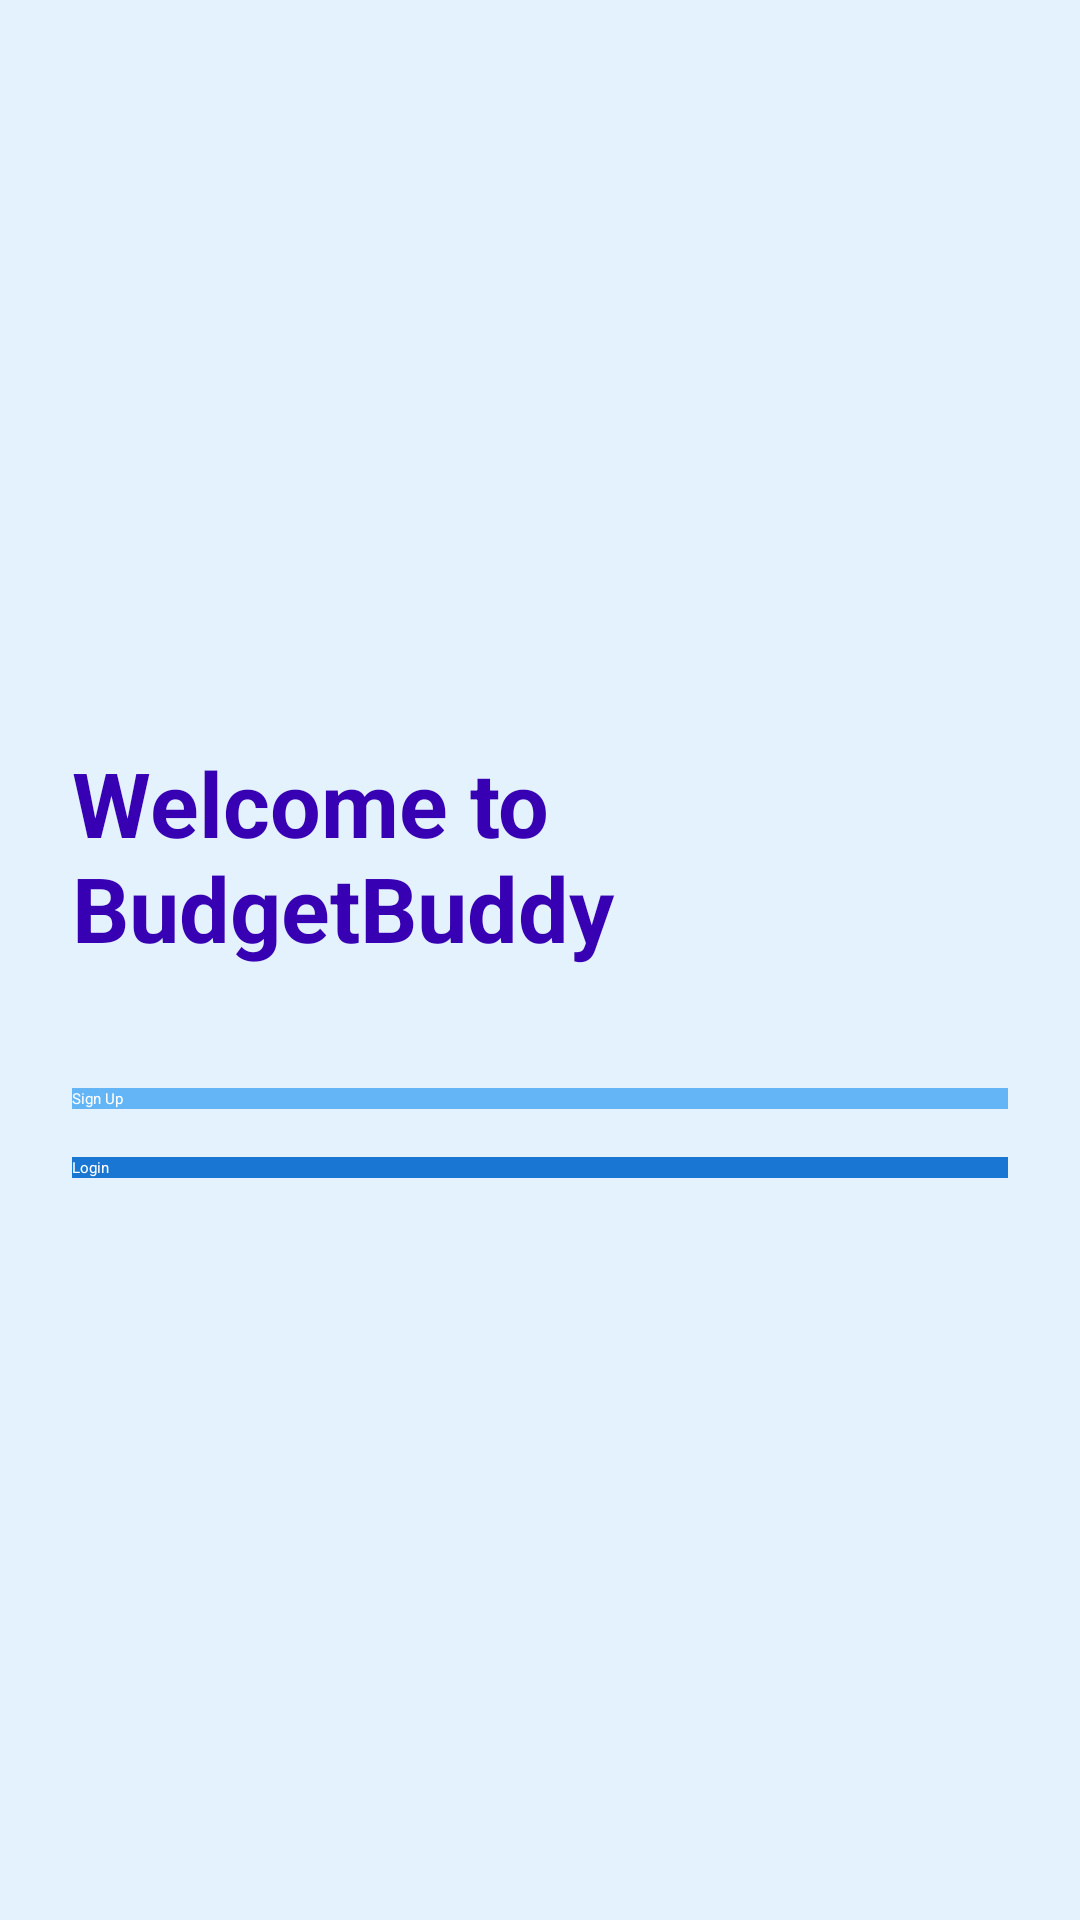

This screen was rendered from an Android layout file. Write that file and the resources it references.
<!-- AndroidManifest.xml: application theme Theme.LemonSoftBag -->
<!-- res/layout/activity_welcome.xml -->
<?xml version="1.0" encoding="utf-8"?>
<LinearLayout xmlns:android="http://schemas.android.com/apk/res/android"
    android:id="@+id/welcomeLayout"
    android:layout_width="match_parent"
    android:layout_height="match_parent"
    android:gravity="center"
    android:orientation="vertical"
    android:padding="24dp"
    android:background="#E3F2FD">

    <TextView
        android:id="@+id/welcomeText"
        android:layout_width="wrap_content"
        android:layout_height="wrap_content"
        android:layout_marginBottom="40dp"
        android:text="Welcome to BudgetBuddy"
        android:textColor="@color/design_default_color_primary_dark"
        android:textSize="30sp"
        android:textStyle="bold" />

    <Button
        android:id="@+id/btnSignup"
        android:layout_width="match_parent"
        android:layout_height="wrap_content"
        android:text="Sign Up"
        android:background="#64B5F6"
        android:textColor="#FFFFFF"
        android:layout_marginBottom="16dp" />

    <Button
        android:id="@+id/btnLogin"
        android:layout_width="match_parent"
        android:layout_height="wrap_content"
        android:text="Login"
        android:background="#1976D2"
        android:textColor="#FFFFFF" />
</LinearLayout>
<!-- resources referenced by this layout -->
<resources>

</resources>
